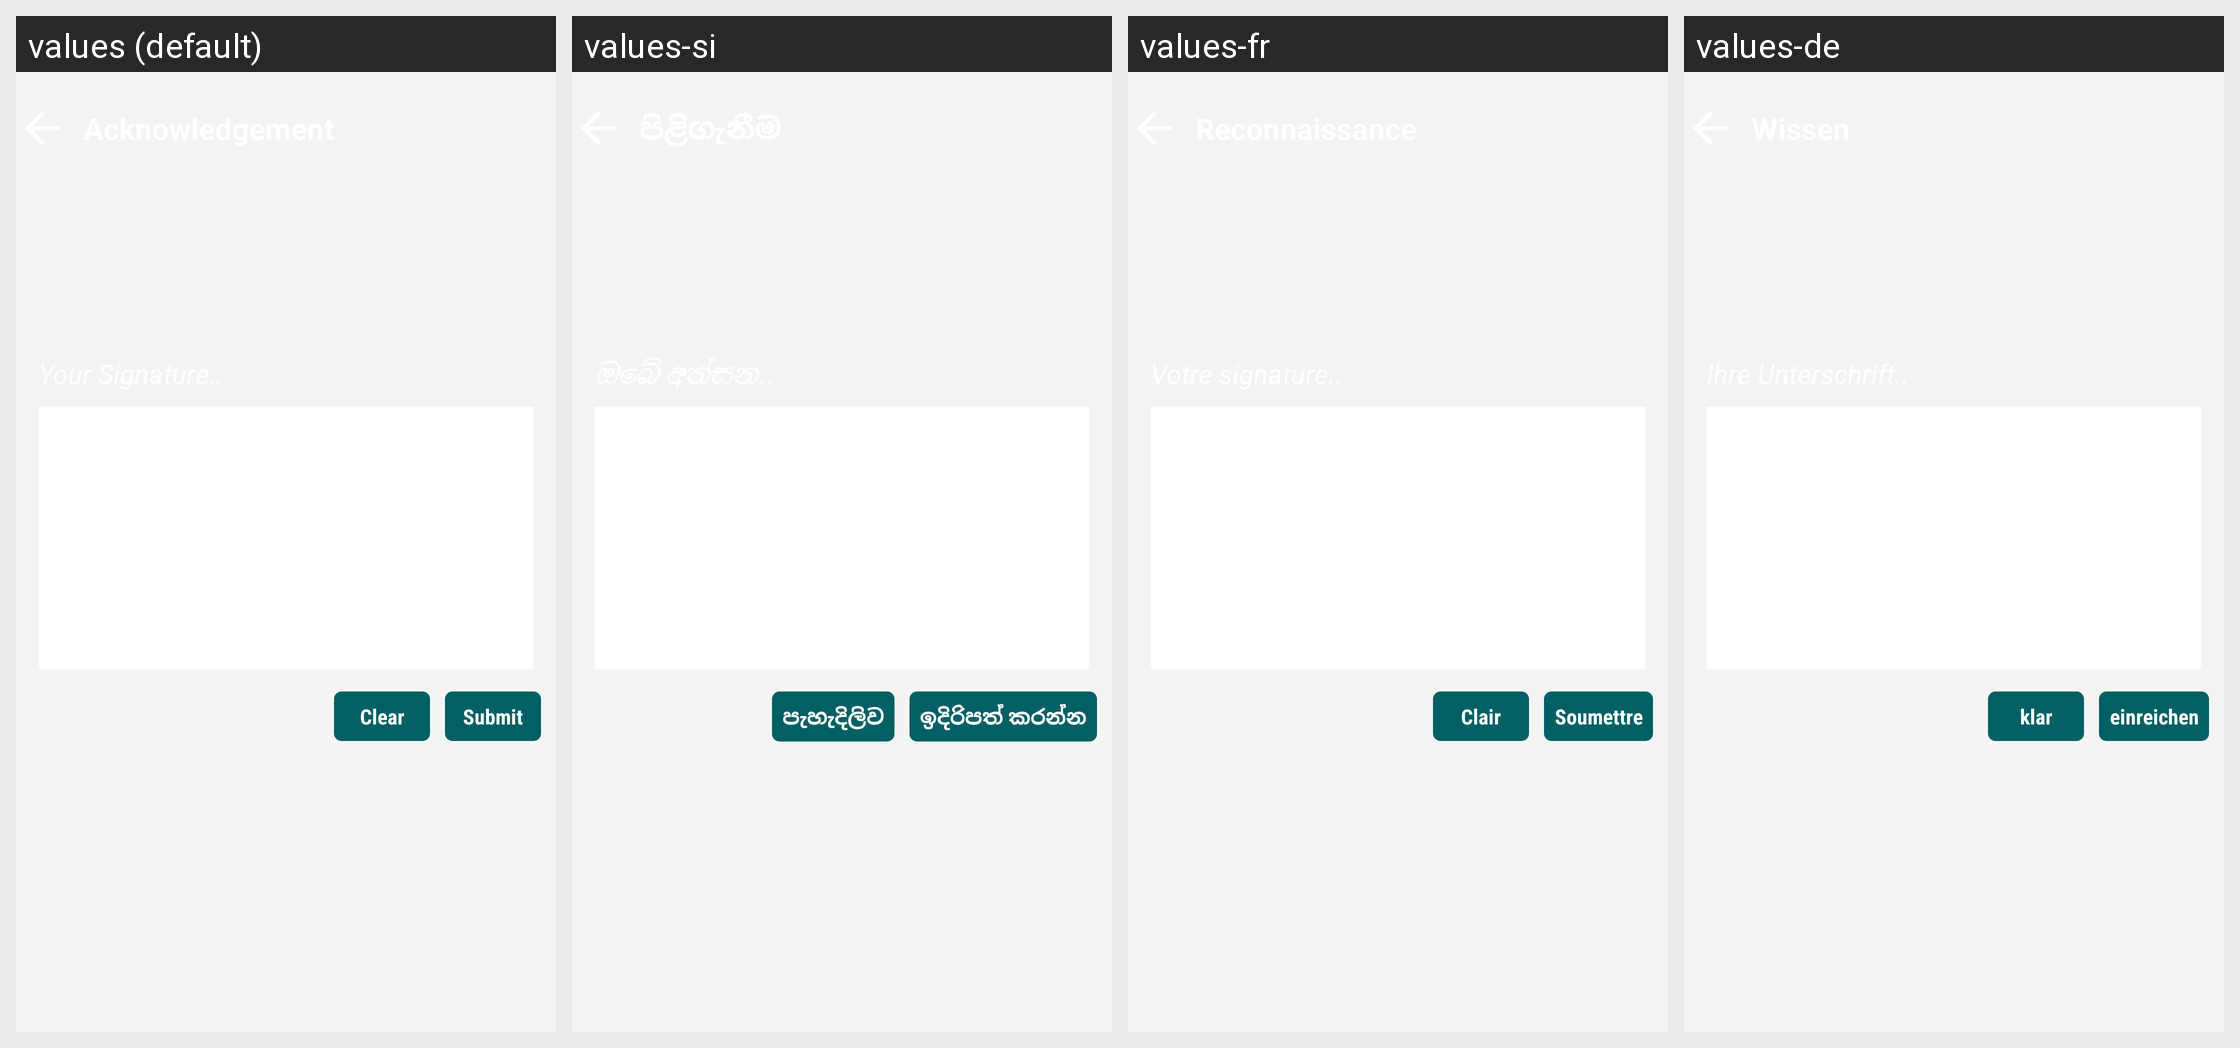

Strings drawn on this Android screen and how each of the app's shown locales translates them:
Android screen res/layout/activity_capture_signature.xml rendered under 4 locales, left to right: values (default), values-si, values-fr, values-de. Device: Nexus 5 (rendered at 1080×1920; each locale shown at half size, 540×960, under a caption strip naming it); theme AppTheme.FullScreen.
Other locales in the repository, not shown: values-ar, values-es, values-hi, values-it, values-ms, values-th.
Strings drawn on this screen, with the default value and each locale's value (text and hints the layout hard-codes, and strings that could not be matched under every locale, appear in the picture but are not listed):

btn_sign_clear
  values: Clear
  values-si: පැහැදිලිව
  values-fr: Clair
  values-de: klar

btn_sign_submit
  values: Submit
  values-si: ඉදිරිපත් කරන්න
  values-fr: Soumettre
  values-de: einreichen
